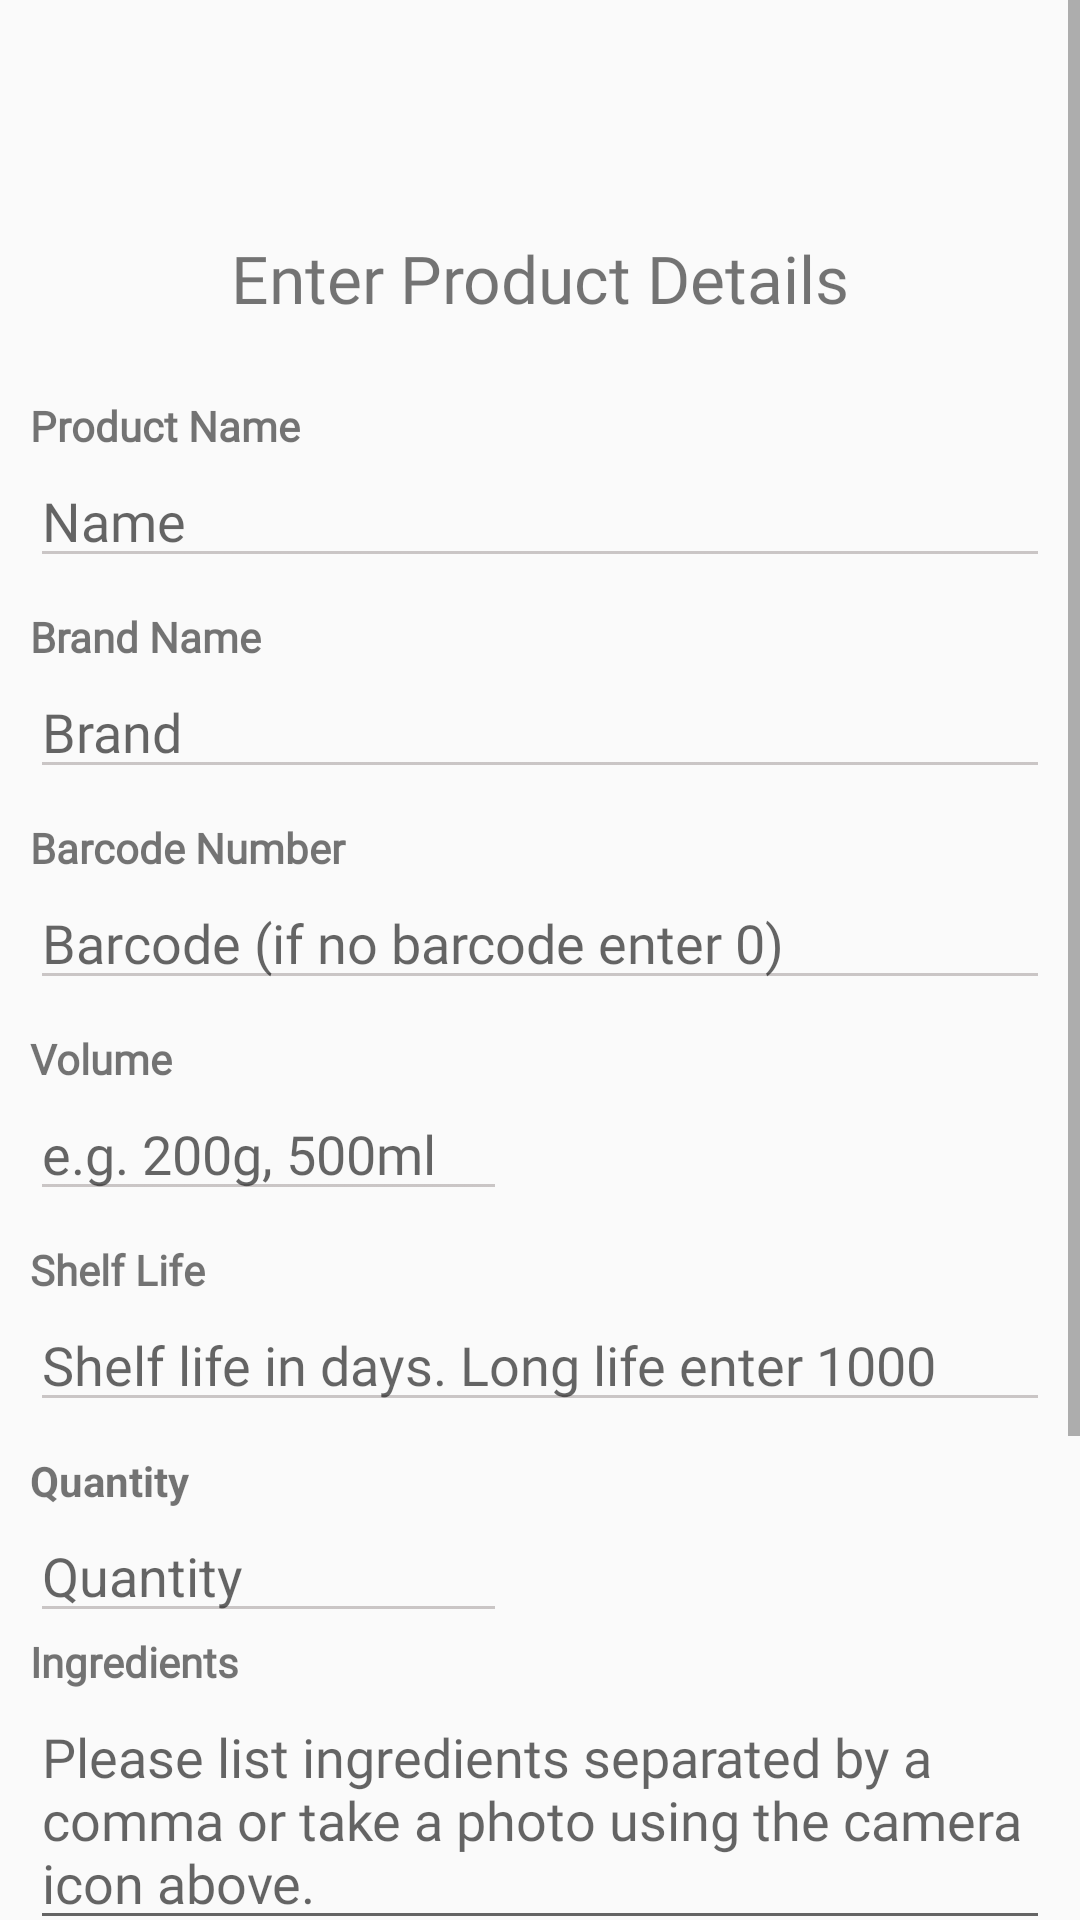

Android layout source for this screen:
<!-- AndroidManifest.xml: application theme AppTheme -->
<!-- res/layout/fragment_add_item_manually.xml -->
<?xml version="1.0" encoding="utf-8"?>
<ScrollView xmlns:android="http://schemas.android.com/apk/res/android"
    xmlns:app="http://schemas.android.com/apk/res-auto"
    xmlns:tools="http://schemas.android.com/tools"
    android:layout_width="match_parent"
    android:layout_height="match_parent"
    tools:context=".AddItemManuallyFragment">

    <RelativeLayout
        android:layout_width="match_parent"
        android:layout_height="match_parent"
        android:layout_marginTop="10sp"
        android:layout_marginStart="10sp"
        android:layout_marginEnd="10sp" >


        <LinearLayout
            android:layout_width="match_parent"
            android:layout_height="match_parent"
            android:layout_marginTop="25dp"
            android:orientation="vertical">


            <Space
                android:layout_width="match_parent"
                android:layout_height="11dp" />

            <TextView
                android:id="@+id/textView12"
                android:layout_width="match_parent"
                android:layout_height="wrap_content"
                android:layout_marginTop="32dp"
                android:layout_marginBottom="25dp"
                android:fontFamily="@font/lato"
                android:text="Enter Product Details"
                android:textAlignment="center"
                android:textSize="22sp"
                app:layout_constraintEnd_toEndOf="parent"
                app:layout_constraintStart_toStartOf="parent"
                app:layout_constraintTop_toTopOf="parent" />

            <TextView
                android:id="@+id/textView18"
                android:layout_width="match_parent"
                android:layout_height="wrap_content"
                android:fontFamily="@font/lato"
                android:text="Product Name"
                android:textStyle="bold" />

            <EditText
                android:id="@+id/productNameInputMan"
                android:layout_width="match_parent"
                android:layout_height="wrap_content"
                android:layout_marginBottom="10dp"
                android:backgroundTint="#BAB8B2B2"
                android:fontFamily="@font/lato"
                android:hint="Name"
                android:inputType="text"
                android:selectAllOnFocus="true"
                android:textColor="@color/dark"
                android:textColorHighlight="#A6009688"
                app:layout_constraintEnd_toEndOf="parent"
                app:layout_constraintHorizontal_bias="0.491"
                app:layout_constraintStart_toStartOf="parent" />

            <TextView
                android:id="@+id/textView19"
                android:layout_width="match_parent"
                android:layout_height="wrap_content"
                android:fontFamily="@font/lato"
                android:text="Brand Name"
                android:textStyle="bold" />

            <EditText
                android:id="@+id/brandInputMan"
                android:layout_width="match_parent"
                android:layout_height="wrap_content"
                android:layout_marginBottom="10dp"
                android:backgroundTint="#BAB8B2B2"
                android:ems="10"
                android:fontFamily="@font/lato"
                android:hint="Brand"
                android:inputType="text"
                android:selectAllOnFocus="true"
                android:textColor="@color/dark"
                app:layout_constraintEnd_toEndOf="parent"
                app:layout_constraintHorizontal_bias="0.491"
                app:layout_constraintStart_toStartOf="parent"
                tools:layout_editor_absoluteY="90dp" />

            <TextView
                android:id="@+id/barcodeTitle"
                android:layout_width="match_parent"
                android:layout_height="wrap_content"
                android:drawableRight="@drawable/ic_camera"
                android:fontFamily="@font/lato"
                android:text="Barcode Number"
                android:textStyle="bold" />

            <EditText
                android:id="@+id/barcodeInputMan"
                android:layout_width="match_parent"
                android:layout_height="wrap_content"
                android:layout_marginBottom="10dp"
                android:backgroundTint="#BAB8B2B2"
                android:ems="10"
                android:fontFamily="@font/lato"
                android:hint="Barcode (if no barcode enter 0)"
                android:inputType="number"
                android:selectAllOnFocus="true"
                android:textColor="@color/dark" />

            <TextView
                android:id="@+id/textView22"
                android:layout_width="match_parent"
                android:layout_height="wrap_content"
                android:fontFamily="@font/lato"
                android:text="Volume"
                android:textStyle="bold" />

            <EditText
                android:id="@+id/VolumeInputMan"
                android:layout_width="159dp"
                android:layout_height="wrap_content"
                android:layout_marginBottom="10dp"
                android:backgroundTint="#BAB8B2B2"
                android:ems="10"
                android:fontFamily="@font/lato"
                android:hint="e.g. 200g, 500ml"
                android:inputType="text"
                android:selectAllOnFocus="true"
                android:textColor="@color/dark" />


            <TextView
                android:id="@+id/textView16"
                android:layout_width="match_parent"
                android:layout_height="wrap_content"
                android:fontFamily="@font/lato"
                android:text="Shelf Life"
                android:textStyle="bold" />

            <EditText
                android:id="@+id/shelfLifeInputMan"
                android:layout_width="match_parent"
                android:layout_height="wrap_content"
                android:layout_marginBottom="10dp"
                android:backgroundTint="#BAB8B2B2"
                android:ems="10"
                android:fontFamily="@font/lato"
                android:gravity="start|top"
                android:textColor="@color/dark"
                android:hint="Shelf life in days. Long life enter 1000"
                android:inputType="number" />

            <TextView
                android:id="@+id/textView20"
                android:layout_width="match_parent"
                android:layout_height="wrap_content"
                android:text="Quantity"
                android:textStyle="bold" />

            <EditText
                android:id="@+id/QuantityInputMan"
                android:layout_width="159dp"
                android:layout_height="wrap_content"
                android:backgroundTint="#BAB8B2B2"
                android:ems="10"
                android:gravity="start|top"
                android:hint="Quantity"
                android:inputType="number" />

            <TextView
                android:id="@+id/ingredientsTitle"
                android:layout_width="match_parent"
                android:layout_height="wrap_content"
                android:drawableRight="@drawable/ic_camera"
                android:fontFamily="@font/lato"
                android:text="Ingredients"
                android:textStyle="bold" />

            <EditText
                android:id="@+id/enterIngredientsText"
                android:layout_width="match_parent"
                android:layout_height="wrap_content"
                android:layout_marginBottom="10dp"
                android:ems="10"
                android:fontFamily="@font/lato"
                android:hint="Please list ingredients separated by a comma or take a photo using the camera icon above."
                android:inputType="textMultiLine"
                android:textColor="@color/dark" />

            <TextView
                android:id="@+id/textView14"
                android:layout_width="match_parent"
                android:layout_height="wrap_content"
                android:layout_marginTop="10dp"
                android:layout_marginBottom="5dp"
                android:fontFamily="@font/lato"
                android:text="Dietary Warnings"
                android:textStyle="bold" />

            <TextView
                android:id="@+id/viewDietaryWarning"
                android:layout_width="match_parent"
                android:layout_height="wrap_content"
                android:layout_marginBottom="10dp"
                android:ems="10"
                android:fontFamily="@font/lato"
                android:inputType="textMultiLine"
                android:text="No dietary warnings" />

            <Space
                android:layout_width="match_parent"
                android:layout_height="11dp" />

            <Button
                android:id="@+id/button_save_man"
                android:layout_width="match_parent"
                android:layout_height="wrap_content"
                android:background="@color/dark"
                android:fontFamily="@font/lato"
                android:text="Add Product"
                android:textColor="@color/colorPrimary"
                android:textStyle="bold" />

            <Space
                android:layout_width="match_parent"
                android:layout_height="11dp" />

            <Button
                android:id="@+id/button_cancel_man"
                android:layout_width="match_parent"
                android:layout_height="wrap_content"
                android:background="#00E5EAE0"
                android:fontFamily="@font/lato"
                android:text="Cancel" />

            <Space
                android:layout_width="match_parent"
                android:layout_height="18dp" />


        </LinearLayout>


    </RelativeLayout>


</ScrollView>
<!-- resources referenced by this layout -->
<resources>
  <color name="colorPrimary">#FFD6BA</color>
  <color name="dark">#555B6E</color>
  <style name="AppTheme" parent="Theme.AppCompat.Light.NoActionBar">
          
          <item name="colorPrimary">@color/colorPrimary</item>
          <item name="colorPrimaryDark">@color/darker</item>
          <item name="colorAccent">@color/colorAccent</item>
          <item name="android:statusBarColor">@color/darker</item>
          <item name="android:actionOverflowButtonStyle">@style/AppTheme.OverFlow</item>
      </style>
  <color name="darker">#484D5E</color>
  <color name="colorAccent">#A5868A</color>
  <style name="AppTheme.OverFlow">
          <item name="android:src">@drawable/ic_options_menu</item>
      </style>
  <!-- drawable ic_options_menu (drawable) -->
  <vector android:height="32dp" android:tint="#555B6E"
      android:viewportHeight="24" android:viewportWidth="24"
      android:width="32dp" xmlns:android="http://schemas.android.com/apk/res/android">
      <path android:fillColor="@android:color/white" android:pathData="M12,8c1.1,0 2,-0.9 2,-2s-0.9,-2 -2,-2 -2,0.9 -2,2 0.9,2 2,2zM12,10c-1.1,0 -2,0.9 -2,2s0.9,2 2,2 2,-0.9 2,-2 -0.9,-2 -2,-2zM12,16c-1.1,0 -2,0.9 -2,2s0.9,2 2,2 2,-0.9 2,-2 -0.9,-2 -2,-2z"/>
  </vector>
</resources>
